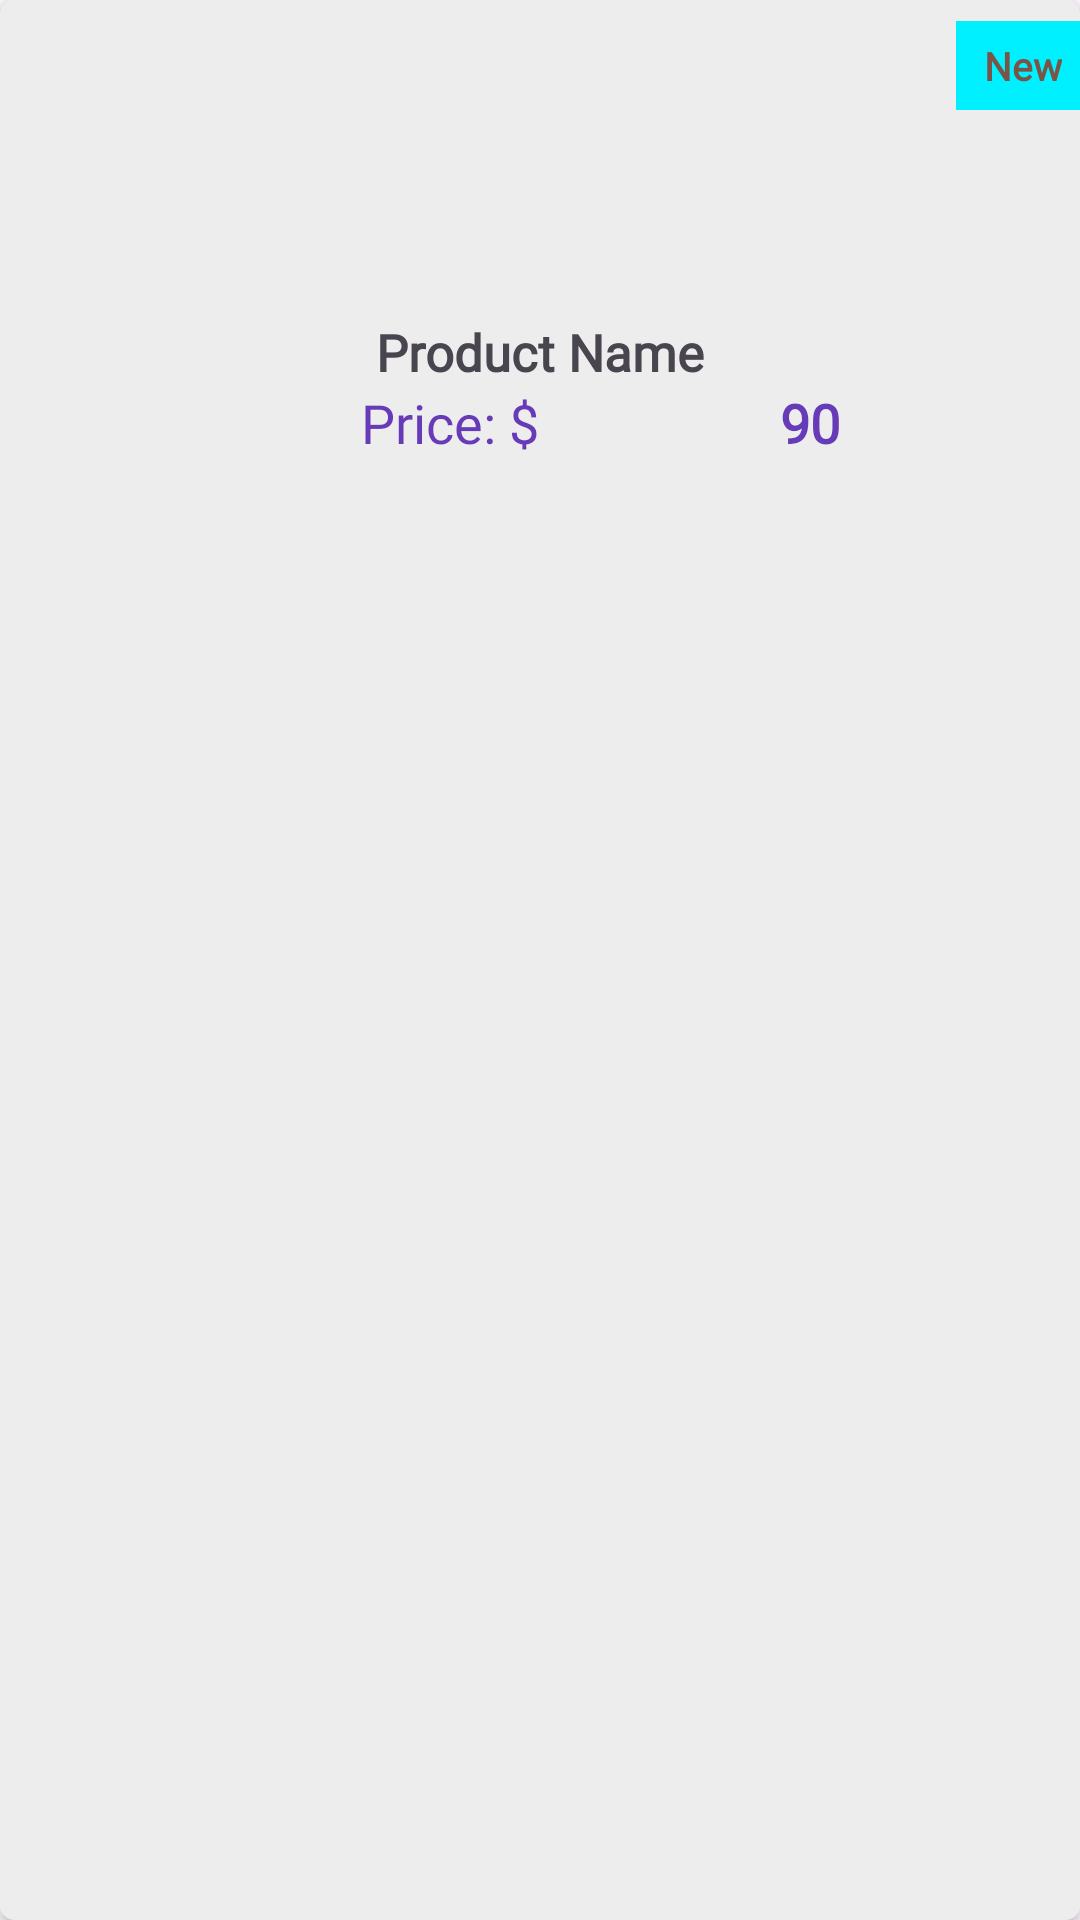

Write the Android layout XML for this screen, with the resource values it uses.
<!-- AndroidManifest.xml: application theme Theme.EMart -->
<!-- res/layout/new_products.xml -->
<?xml version="1.0" encoding="utf-8"?>
<androidx.cardview.widget.CardView
    xmlns:android="http://schemas.android.com/apk/res/android"
    xmlns:app="http://schemas.android.com/apk/res-auto"
    android:layout_width="130dp"
    android:layout_height="wrap_content"
    android:layout_margin="5dp"
    app:cardCornerRadius="5dp"
    android:padding="5dp">

    <androidx.constraintlayout.widget.ConstraintLayout
        android:layout_width="match_parent"
        android:layout_height="match_parent"
        android:background="#EDEDED">

        <ImageView
            android:scaleType="centerCrop"
            android:id="@+id/new_img"
            android:layout_width="100dp"
            android:layout_height="100dp"
            android:src="@drawable/milk"
            app:layout_constraintEnd_toEndOf="parent"
            app:layout_constraintStart_toStartOf="parent"
            app:layout_constraintTop_toTopOf="parent" />

        <TextView
            android:id="@+id/textView2"
            android:layout_width="wrap_content"
            android:layout_height="wrap_content"
            android:background="@color/blue"
            android:fontFamily="@font/aclonica"
            android:padding="6dp"
            android:text=" New"
            android:textColor="#795548"
            android:textSize="13sp"
            android:textStyle="bold"
            app:layout_constraintBottom_toBottomOf="@id/new_img"
            app:layout_constraintEnd_toEndOf="parent"
            app:layout_constraintTop_toTopOf="parent"
            app:layout_constraintVertical_bias="0.1" />

        <TextView
            android:fontFamily="@font/aclonica"
            android:id="@+id/new_product_name"
            android:layout_width="wrap_content"
            android:layout_height="wrap_content"
            android:layout_marginTop="6dp"
            android:text="Product Name"
            android:textSize="17sp"
            android:textStyle="bold"
            app:layout_constraintEnd_toEndOf="parent"
            app:layout_constraintStart_toStartOf="parent"
            app:layout_constraintTop_toBottomOf="@id/new_img"/>

        <TextView
            android:id="@+id/dollar"
            android:layout_width="wrap_content"
            android:layout_height="wrap_content"
            android:layout_marginEnd="60dp"
            android:fontFamily="@font/aclonica"
            android:text="Price: $"
            android:textColor="#673AB7"
            android:textSize="18sp"
            app:layout_constraintEnd_toEndOf="parent"
            app:layout_constraintStart_toStartOf="parent"
            app:layout_constraintTop_toBottomOf="@id/new_product_name" />

        <TextView
            android:id="@+id/new_price"
            android:layout_width="wrap_content"
            android:layout_height="wrap_content"
            android:text="90"
            android:fontFamily="@font/aclonica"
            android:textColor="#673AB7"
            android:textSize="18sp"
            android:textStyle="bold"
            app:layout_constraintEnd_toEndOf="parent"
            app:layout_constraintStart_toEndOf="@id/dollar"
            app:layout_constraintTop_toTopOf="@id/dollar"/>
    </androidx.constraintlayout.widget.ConstraintLayout>
</androidx.cardview.widget.CardView>
<!-- resources referenced by this layout -->
<resources>
  <color name="blue">#00f0ff</color>
  <style name="Theme.EMart" parent="Theme.Material3.DayNight.NoActionBar">
          
          <item name="colorPrimary">@color/purple_500</item>
          <item name="colorPrimaryVariant">@color/white</item>
          <item name="colorOnPrimary">@color/white</item>
          <item name="colorSecondary">@color/purple_500</item>
          <item name="colorSecondaryVariant">@color/white</item>
          <item name="colorOnSecondary">@color/white</item>
          <item name="android:statusBarColor" tools:targetApi="l">?attr/colorPrimaryVariant</item>
      </style>
  <color name="purple_500">#FF6200EE</color>
  <color name="white">#FFFFFFFF</color>
</resources>
